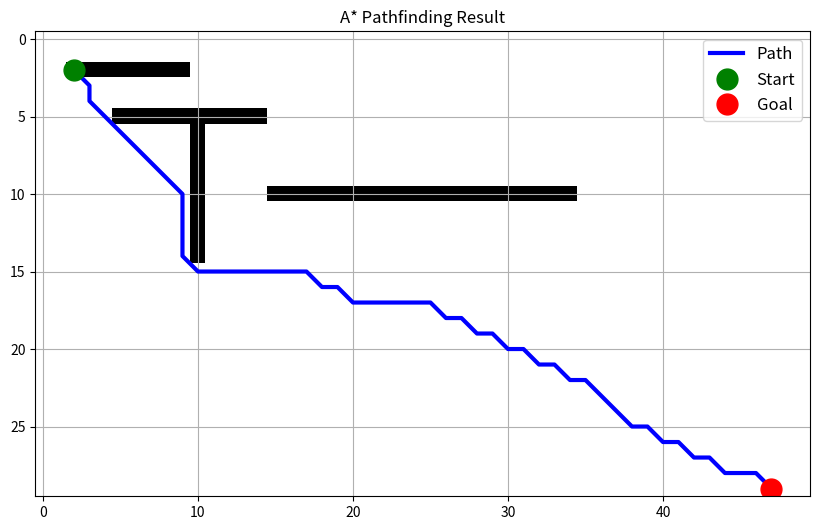

Reproduce this figure in Python.
from typing import List, Tuple, Dict, Set
import numpy as np
import heapq
import matplotlib.pyplot as plt


def create_node(position: Tuple[int, int], g: float = float('inf'), 
                h : float = 0.0, parent: Dict = None) -> Dict : 
    '''
    1. position : Tuple[int, int] : Posicion del nodo en el mapa
    
    2. g : flaot = float ("inf") : Costo Real desde el nodo de inicio hasta nodo
                # Se inicializa en infinito por defecto del A*
    
    3. h : float = 0.0 : heuristica estimada

    4. Dict = None : Nodo Padre desde el cual se llego al siguiente nodo. 
        Para reconstruir camino finla

    5. -> : Regresa un nodo del Dictionario
                
    '''
    return {
        'position': position ,
        'g' : g, 
        'h' : h,
        'f' : g + h, 
        'parent' : parent
    }



def heuristic (pos1 : Tuple [int, int], pos2 : Tuple[int, int]) -> float : 
    # Calculate Heuristic

    x1, y1 = pos1
    x2, y2 = pos2
    return np.sqrt((x2-x1)**2 + (y2-y1)**2)

def valid_neighbors(grid : np.ndarray, position: Tuple[int, int]) ->List[Tuple[int, int]]: 
    '''
    
    Get all valid neighbors positions in the grid/map

    1. Grid : 2D np array where 0 is walkable cells and 1 is objects
    
    2. postion : Current position (x,y)

    Returns : List valid neighboring positions
    
    '''

    x, y = position
    rows, colms = grid.shape 

    # Calc Pos moves (diagonals include)
    poss_moves = [
        (x+1, y), (x-1, y), # Moving Right, left
        (x, y+1), (x, y-1), # Moving Up, Down
        (x+1, y+1), (x-1, y-1), # moving diagonal
        (x+1, y-1), (x-1, y+1)
    ]

    return [ 
        (new_x, new_y) for new_x, new_y in poss_moves 
        if 0 <= new_x < rows and 0 <= new_y < colms  # New Point within the boundaries of map
        and grid [new_x, new_y] == 0 # Cell is a path and not an Object (1)
    ]

def reconstruct_path (goal_node: Dict)-> List[Tuple[int, int]] : 
    # Reconstruct Path from goal to start by following parents

    path = []
    current = goal_node 

    while current is not None : 
        path.append(current['position'])
        current = current['parent']

    return path [::-1] # TO ger path from start to goal

def find_path (grid : np.ndarray, start: Tuple[int, int],
               goal: Tuple[int, int]) -> List[Tuple[int, int]]: 
    
    '''
    Find optimal Path 

    1. Grid : 2D numpy array (0 = Free space , 1 = obstacle)
    2. Start : (x,y)
    3. Goal : (x, y)

    Returns : List positions representing optimal path

    '''
    start_node = create_node(
        position = start, 
        g = 0 , 
        h = heuristic(start, goal)
    )

    # Sets
    open_list = [(start_node['f'], start)] # Priority Queue
    open_dict = {start: start_node}  # Posicion del nodo en el mapa
    closed_set = set() # Pos ya evaluado

    while open_list :  # Mientras haya nodo por explorar
        # Get node with lowest f value
        _, current_pos = heapq.heappop(open_list) 
        current_node = open_dict[current_pos] # extrae nodo con menor costo

        # Check if we've reached goal
        if current_pos == goal :  
            return reconstruct_path(current_node)
        
        # Check neighbors 
        for neighbor_pos in valid_neighbors(grid, current_pos): 
            if neighbor_pos in closed_set :  # ignore already explored neighbors
                continue

            # Calc new path cost
            tentative_g = current_node['g'] + heuristic(current_pos, neighbor_pos) # Costo total desde el inicio hasta nuevo vencino
            # Create or update neighbor
            if neighbor_pos not in open_dict :  # Si la primera vez que se visita un nodo, 
                neighbor = create_node(
                    position= neighbor_pos, 
                    g = tentative_g , 
                    h = heuristic (neighbor_pos, goal), 
                    parent = current_node
                )
                heapq.heappush(open_list, (neighbor['f'], neighbor_pos))
                open_dict[neighbor_pos] = neighbor
            elif tentative_g < open_dict [neighbor_pos]['g']: 
                # Found better path 
                neighbor = open_dict[neighbor_pos]
                neighbor['g'] = tentative_g
                neighbor['f'] = tentative_g + neighbor['h']
                neighbor['parent'] = current_node

    return [] # no path found 

def visualize_path(grid: np.ndarray, path: List[Tuple[int, int]]):
    """
    Visualize the grid and found path.
    """
    plt.figure(figsize=(10, 10))
    plt.imshow(grid, cmap='binary')
    
    if path:
        path = np.array(path)
        plt.plot(path[:, 1], path[:, 0], 'b-', linewidth=3, label='Path')
        plt.plot(path[0, 1], path[0, 0], 'go', markersize=15, label='Start')
        plt.plot(path[-1, 1], path[-1, 0], 'ro', markersize=15, label='Goal')
    
    plt.grid(True)
    plt.legend(fontsize=12)
    plt.title("A* Pathfinding Result")
    plt.savefig("A*.png")
    #plt.show()

def create_grid() -> Tuple[np.ndarray, Tuple[int, int], Tuple[int, int]]:
    """
    Crea un grid con obstáculos y devuelve grid, posición inicial y final.
    """
    grid = np.zeros((30, 50))
    
    # Obstáculos
    grid[5:15, 10] = 1
    grid[5, 5:15] = 1
    grid[2, 2:10] = 1
    grid[10, 15:35] = 1

    start_pos = (2, 2)
    goal_pos = (29, 47)

    return grid, start_pos, goal_pos

grid, start_pos, goal_pos = create_grid()
path = find_path(grid, start_pos, goal_pos)
if path : 
    print(f'path found with {len(path)} steps')
    visualize_path(grid, path)
else : 
    print('no path')